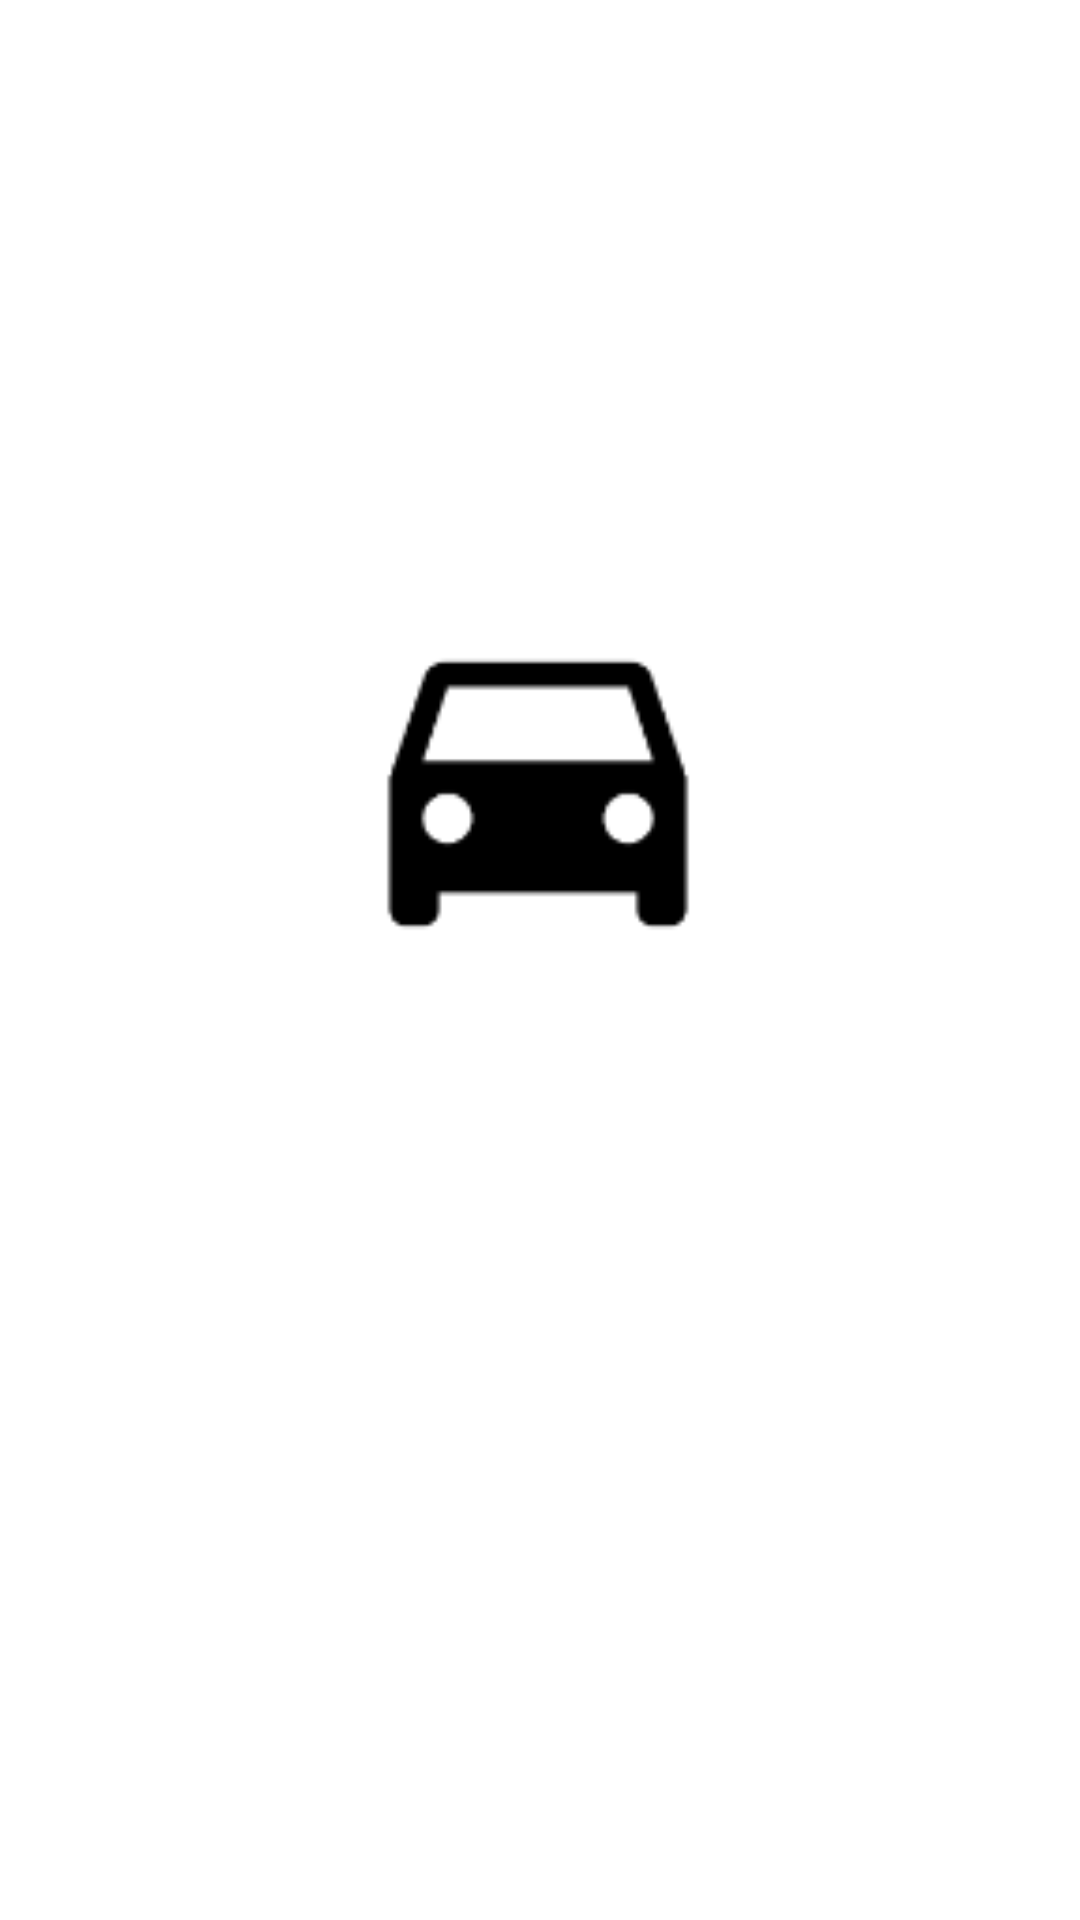

The Android layout XML behind this screen, and the referenced resources:
<!-- AndroidManifest.xml: application theme Theme.CarNote -->
<!-- res/layout/activity_splash.xml -->
<?xml version="1.0" encoding="utf-8"?>
<androidx.constraintlayout.motion.widget.MotionLayout xmlns:android="http://schemas.android.com/apk/res/android"
    xmlns:app="http://schemas.android.com/apk/res-auto"
    xmlns:tools="http://schemas.android.com/tools"
    android:layout_width="match_parent"
    android:layout_height="match_parent"
    app:layoutDescription="@xml/activity_splash_scene"
    tools:context=".SplashActivity">


    <ImageView
        android:id="@+id/imageView"
        android:layout_width="72dp"
        android:layout_height="72dp"
        android:src="@drawable/ic_new_coli"
        app:layout_constraintBottom_toBottomOf="parent"
        app:layout_constraintLeft_toLeftOf="parent"
        app:layout_constraintRight_toRightOf="parent"
        app:layout_constraintTop_toTopOf="parent" />

    <ProgressBar
        android:id="@+id/progressBar"
        style="?android:attr/progressBarStyleHorizontal"
        android:layout_width="wrap_content"
        android:layout_height="wrap_content"
        android:layout_marginTop="8dp"
        android:indeterminate="true"
        android:max="100"
        android:progress="1"
        app:layout_constraintLeft_toLeftOf="parent"
        app:layout_constraintRight_toRightOf="parent"
        app:layout_constraintTop_toBottomOf="@id/imageView" />


</androidx.constraintlayout.motion.widget.MotionLayout>
<!-- resources referenced by this layout -->
<resources>
  <!-- drawable ic_new_coli: png bitmap (drawable-hdpi, 1057 bytes) -->
</resources>
